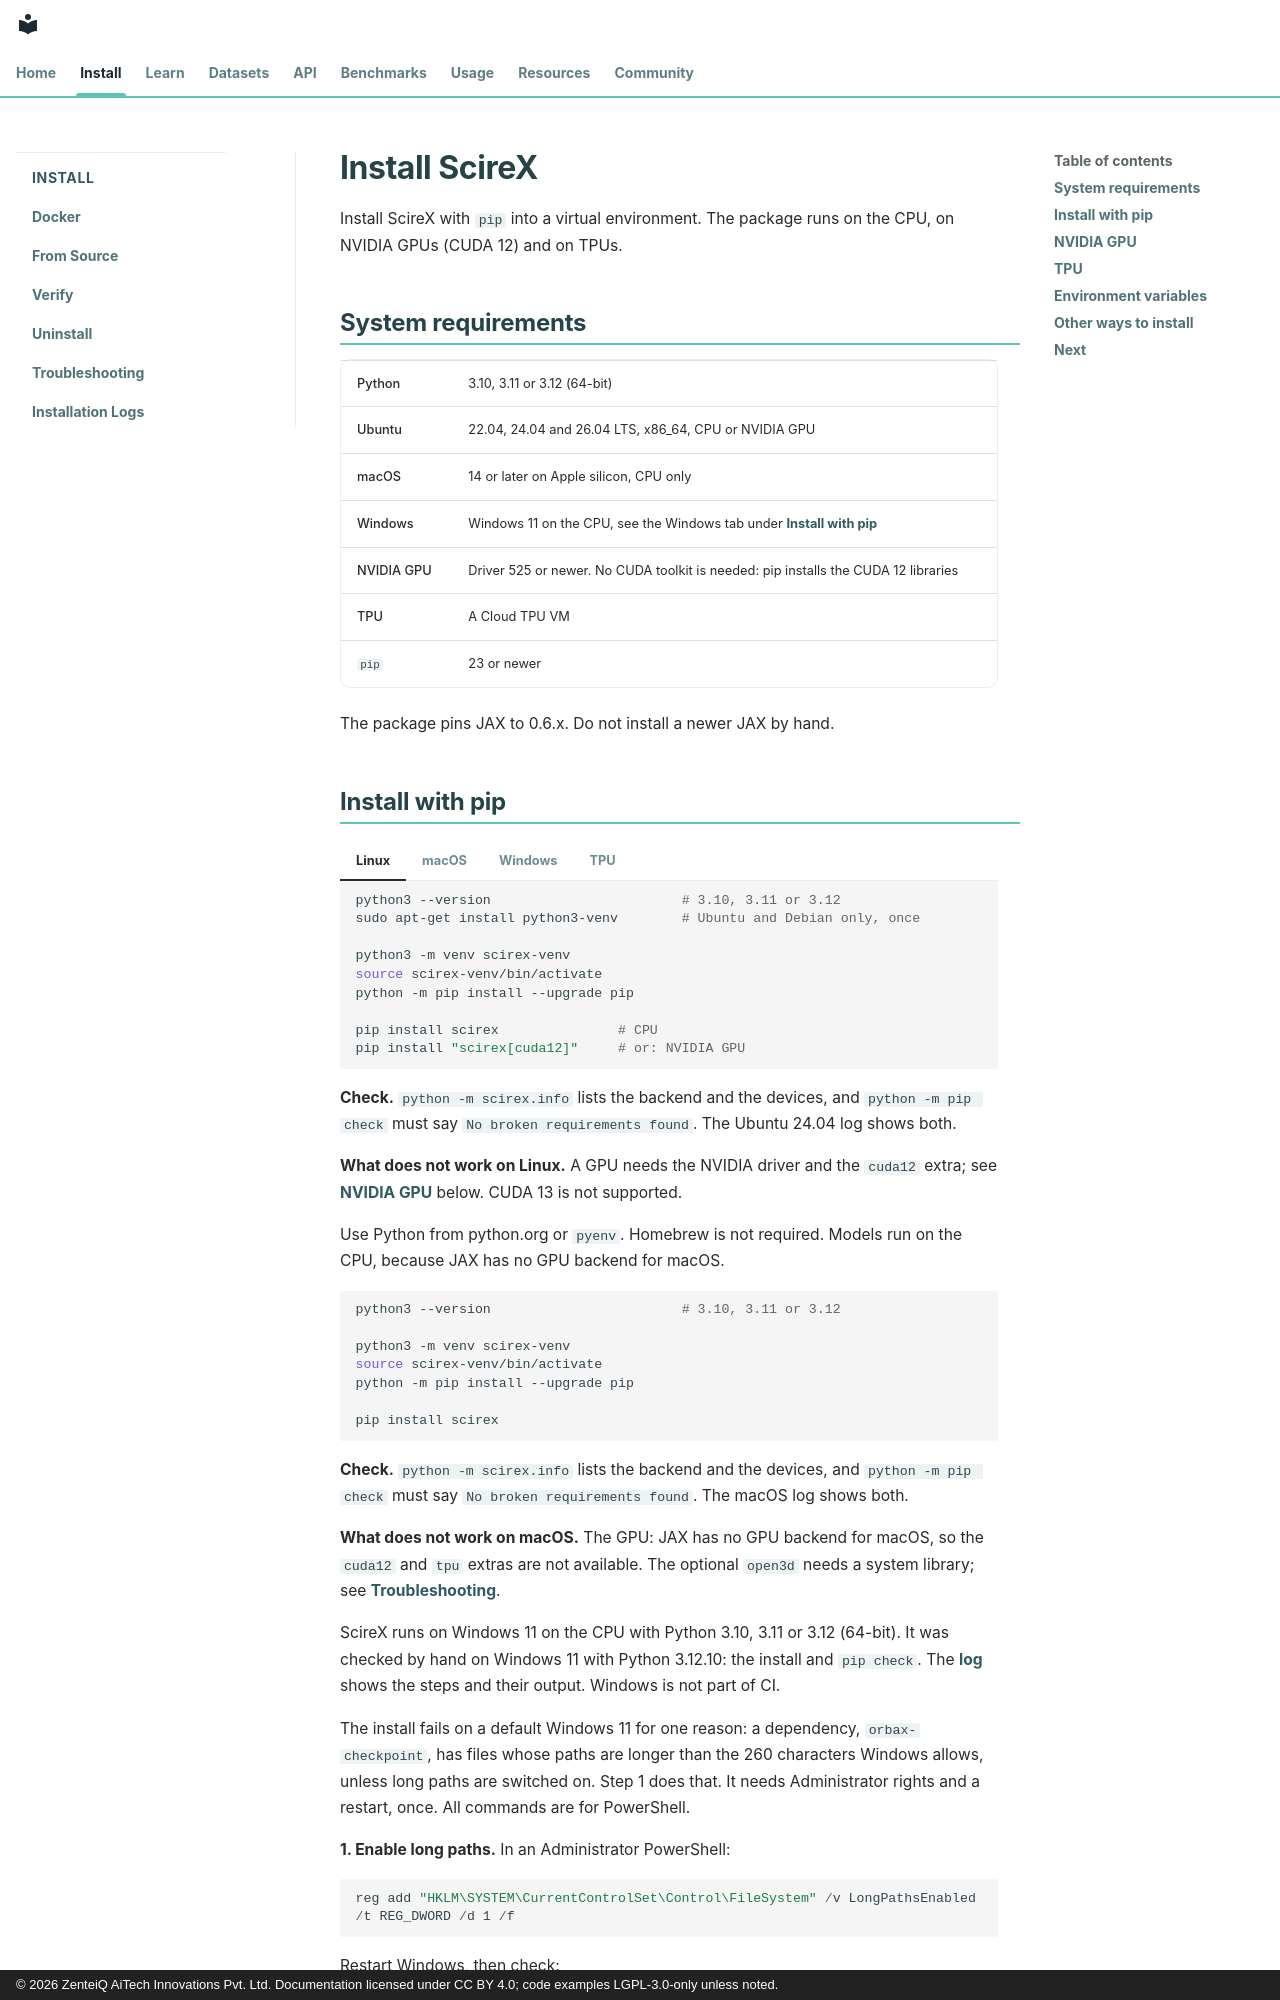

repository: zenteiq-research/scirex · page: install/index.html · generator: mkdocs · copyright: © 2026 ZenteiQ AiTech Innovations Pvt. Ltd. Documentation licensed under CC BY 4.0; code examples LGPL-3.0-only unless noted.

<!--
SPDX-FileCopyrightText: 2026 ZenteiQ AiTech Innovations Pvt. Ltd.
License notice: Documentation text and diagrams on this page are licensed
under CC BY 4.0. Source-code examples are licensed under LGPL-3.0-only
unless the example states otherwise.
-->

# Install ScireX

Install ScireX with `pip` into a virtual environment. The package runs on the CPU, on
NVIDIA GPUs (CUDA 12) and on TPUs.

## System requirements

| | Supported |
| --- | --- |
| Python | 3.10, 3.11 or 3.12 (64-bit) |
| Ubuntu | 22.04, 24.04 and 26.04 LTS, x86_64, CPU or NVIDIA GPU |
| macOS | 14 or later on Apple silicon, CPU only |
| Windows | Windows 11 on the CPU, see the Windows tab under [Install with pip](#install-with-pip) |
| NVIDIA GPU | Driver 525 or newer. No CUDA toolkit is needed: pip installs the CUDA 12 libraries |
| TPU | A Cloud TPU VM |
| `pip` | 23 or newer |

The package pins JAX to 0.6.x. Do not install a newer JAX by hand.
